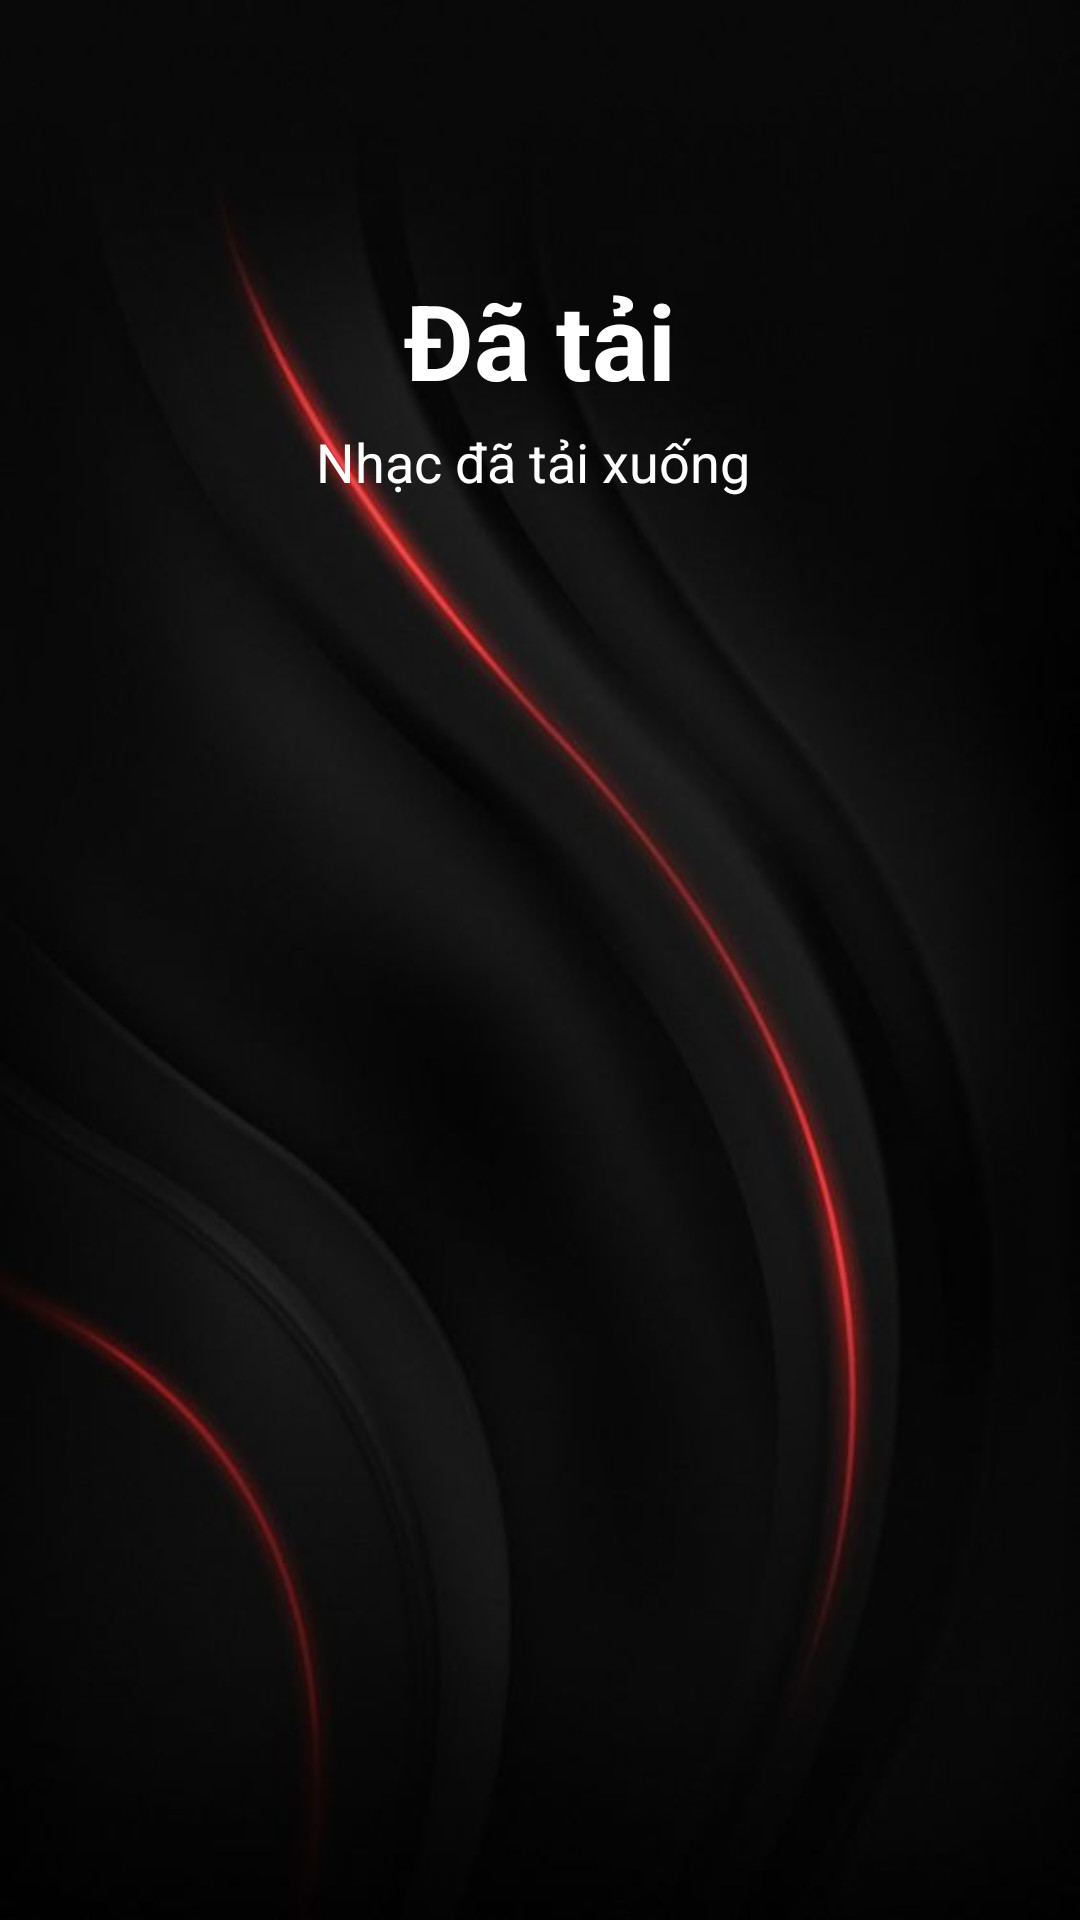

Here is an Android app screen rendered from its layout file. Give the layout XML and the strings, colors and styles it references.
<!-- AndroidManifest.xml: application theme Theme.AppCompat.DayNight.NoActionBar -->
<!-- res/layout/layout_list_download.xml -->
<?xml version="1.0" encoding="utf-8"?>
<RelativeLayout xmlns:android="http://schemas.android.com/apk/res/android"
    xmlns:tools="http://schemas.android.com/tools"
    android:layout_width="match_parent"
    android:layout_height="match_parent"
    android:background="@drawable/background"
    android:padding="10dp">

    <Button
        android:id="@+id/btn_back_down"
        android:layout_width="50dp"
        android:layout_height="50dp"
        android:layout_alignParentStart="true"
        android:background="@drawable/ic_back"
        android:contentDescription="back" />

    <TextView
        android:id="@+id/title"
        android:layout_width="wrap_content"
        android:layout_height="wrap_content"
        android:layout_below="@id/btn_back_down"
        android:layout_centerHorizontal="true"
        android:layout_marginTop="30dp"
        android:text="Đã tải"
        android:textColor="@color/white"
        android:textSize="35sp"
        android:textStyle="bold" />

    <TextView
        android:id="@+id/description"
        android:layout_width="wrap_content"
        android:layout_height="wrap_content"
        android:layout_below="@+id/title"
        android:layout_centerHorizontal="true"
        android:layout_marginTop="5dp"
        android:text="Nhạc đã tải xuống "
        android:textColor="@color/white"
        android:textSize="18dp" />

    <androidx.recyclerview.widget.RecyclerView
        android:id="@+id/rcv_data_down"
        android:layout_width="match_parent"
        android:layout_height="match_parent"
        android:layout_below="@id/description"
        android:layout_marginTop="20dp" />
</RelativeLayout>
<!-- resources referenced by this layout -->
<resources>
  <color name="white">#FFFFFFFF</color>
  <!-- drawable background: jpg bitmap (drawable, 17601 bytes) -->
</resources>
